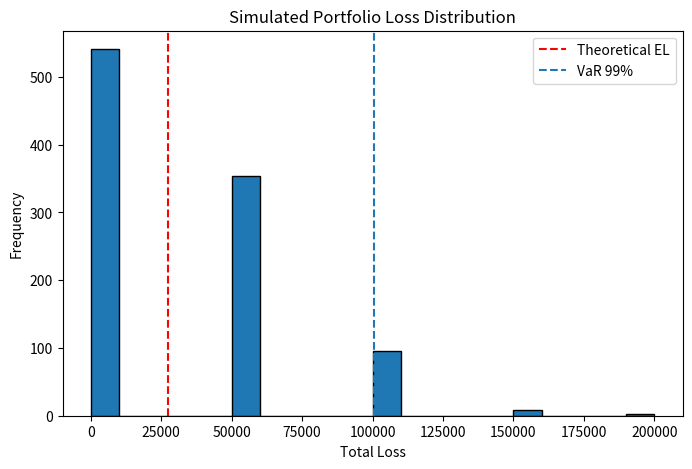

Generate this figure with matplotlib:
import numpy as np
import matplotlib.pyplot as plt

p = np.array([0.01,0.02,0.03,0.04,0.05,0.06,0.07,0.08,0.09,0.1])
loss_given_default = 50000
n_simulations = 1000
np.random.seed(42)

u = np.random.uniform(0, 1, size=(n_simulations,10))
defaults = u < p
number_of_defaults = defaults.sum(axis=1)

total_losses = number_of_defaults * loss_given_default
theoretical_EL = np.sum(p * loss_given_default)
simulated_average_loss = total_losses.mean()

VaR_95 = np.quantile(total_losses, 0.95)
VaR_99 = np.quantile(total_losses, 0.99)

print("theoretical_EL:", theoretical_EL)
print("simulated_average_loss:", simulated_average_loss)
print("VaR_95%:", VaR_95)
print("VaR_99%:", VaR_99)
print("Maximum Loss:", total_losses.max())


plt.figure(figsize=(8, 5))
plt.hist(total_losses, bins=20, edgecolor="black")
plt.xlabel("Total Loss")
plt.ylabel("Frequency")
plt.title("Simulated Portfolio Loss Distribution")

plt.axvline(theoretical_EL, linestyle="--", color = "Red", label="Theoretical EL")
plt.axvline(VaR_99, linestyle="--", label="VaR 99%")
plt.legend()
plt.show()
